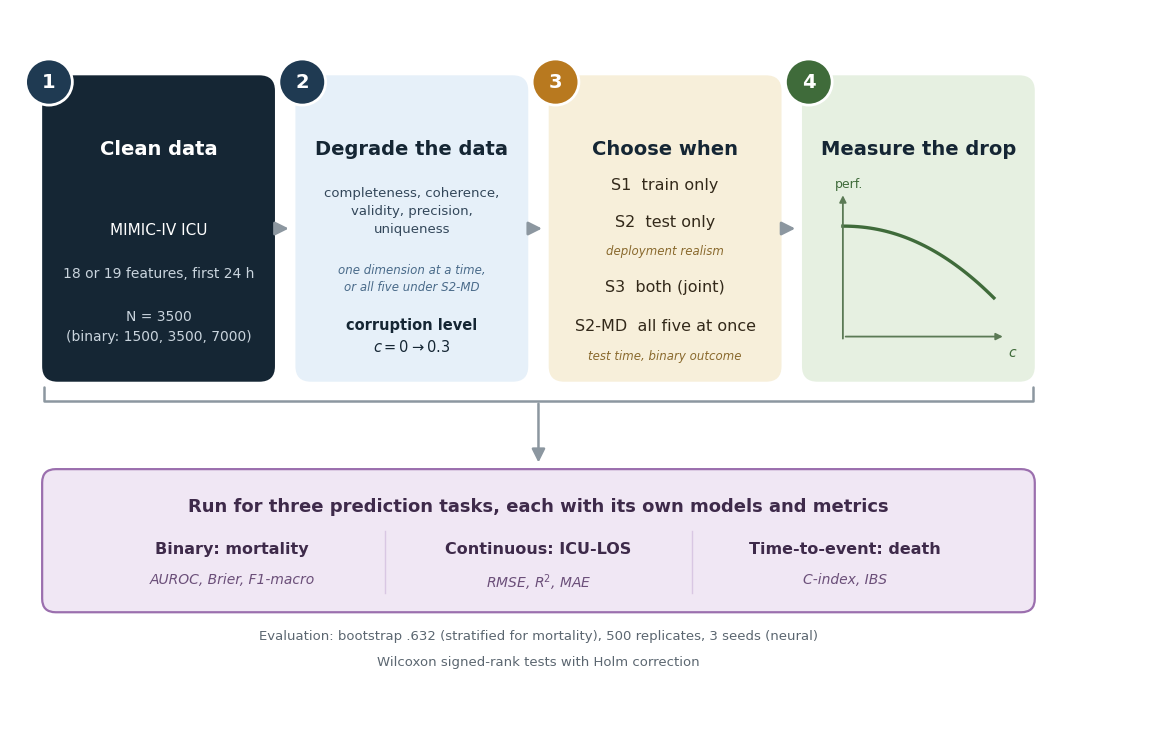

The script that saved this image:
# -*- coding: utf-8 -*-
"""
Figure 1: schematic four-step protocol overview.
Includes an automated post-render overlap check on every text object so
layout bugs are caught before the file is written, instead of relying on
hand-estimated coordinates.
"""

from pathlib import Path
from itertools import combinations
import numpy as np
import matplotlib.pyplot as plt
from matplotlib.patches import FancyBboxPatch, Circle, FancyArrowPatch

OUT_IMG = Path(r"C:\Users\IDRINO\Desktop\JAMIA_PAPER\img")
OUT_IMG.mkdir(parents=True, exist_ok=True)

plt.rcParams.update({"font.family": "DejaVu Sans"})

BOX_COLORS = ["#152634", "#E6F0F9", "#F7EFDA", "#E6F0E1"]
TEXT_COLORS = ["#FFFFFF", "#152634", "#152634", "#152634"]
BADGE_COLORS = ["#1F3A52", "#1F3A52", "#B8791F", "#3F6B3A"]
BAND_FILL = "#F0E7F4"
BAND_EDGE = "#9B6FAE"
BAND_INK = "#3E2A4A"
BAND_MUTED = "#6B4F79"
ARROW_COLOR = "#8C97A0"
MUTED = "#5B6670"

fig, ax = plt.subplots(figsize=(11.6, 7.6))
ax.set_xlim(0, 11.6)
ax.set_ylim(0, 7.6)
ax.axis("off")
fig.patch.set_facecolor("white")

box_w, box_h = 2.35, 3.15
xs = [0.35, 2.95, 5.55, 8.15]
y0 = 3.75

# box 2 is titled generically because scenario S2-MD, listed in box 3,
# degrades all five dimensions rather than one
titles = ["Clean data", "Degrade the data", "Choose when", "Measure the drop"]

text_objects = []  # (label, Text) for overlap checking

for i, x in enumerate(xs):
    box = FancyBboxPatch((x, y0), box_w, box_h,
                           boxstyle="round,pad=0.02,rounding_size=0.16",
                           linewidth=0, facecolor=BOX_COLORS[i], zorder=2)
    ax.add_patch(box)

    bx, by = x + 0.05, y0 + box_h - 0.05
    badge = Circle((bx, by), 0.24, facecolor=BADGE_COLORS[i], edgecolor="white",
                    linewidth=2, zorder=4)
    ax.add_patch(badge)
    ax.text(bx, by, str(i + 1), ha="center", va="center", fontsize=14,
            fontweight="bold", color="white", zorder=5)

    t = ax.text(x + box_w / 2, y0 + box_h - 0.65, titles[i], ha="center", va="top",
                fontsize=14, fontweight="bold", color=TEXT_COLORS[i], zorder=4,
                linespacing=1.3)
    text_objects.append((f"title{i}", t))

for x0, x1 in zip(xs[:-1], xs[1:]):
    arrow = FancyArrowPatch((x0 + box_w + 0.06, y0 + box_h / 2), (x1 - 0.06, y0 + box_h / 2),
                              arrowstyle="-|>", mutation_scale=20, linewidth=2.0,
                              color=ARROW_COLOR, zorder=3)
    ax.add_patch(arrow)

# ---- step 1 body ---------------------------------------------------------
x = xs[0]
t = ax.text(x + box_w / 2, y0 + 1.55, "MIMIC-IV ICU", ha="center", va="center",
            fontsize=11, color="white", zorder=4)
text_objects.append(("s1a", t))
t = ax.text(x + box_w / 2, y0 + 1.10, "18 or 19 features, first 24 h", ha="center", va="center",
            fontsize=10, color="#C9D4DD", zorder=4)
text_objects.append(("s1b", t))
# TODO(N-sweep): restore 'N = 1500 / 3500 / 7000' once continuous and time-to-event runs are complete
t = ax.text(x + box_w / 2, y0 + 0.55, "N = 3500\n(binary: 1500, 3500, 7000)", ha="center", va="center",
            fontsize=10, linespacing=1.5, color="#C9D4DD", zorder=4)
text_objects.append(("s1c", t))

# ---- step 2 body ---------------------------------------------------------
x = xs[1]
t = ax.text(x + box_w / 2, y0 + 1.75, "completeness, coherence,\nvalidity, precision,\nuniqueness",
            ha="center", va="center", fontsize=9.5, color="#33475A", zorder=4,
            linespacing=1.5)
text_objects.append(("s2a", t))
t = ax.text(x + box_w / 2, y0 + 1.05, "one dimension at a time,\nor all five under S2-MD",
            ha="center", va="center", fontsize=8.5, style="italic",
            color="#4A6B8A", zorder=4, linespacing=1.4)
text_objects.append(("s2c", t))
t = ax.text(x + box_w / 2, y0 + 0.45, "corruption level\n$c = 0 \\rightarrow 0.3$",
            ha="center", va="center", fontsize=10.5, fontweight="bold",
            color="#152634", zorder=4, linespacing=1.5)
text_objects.append(("s2b", t))

# ---- step 3 body ---------------------------------------------------------
x = xs[2]
t = ax.text(x + box_w / 2, y0 + 2.02, "S1  train only", ha="center", va="center",
            fontsize=11.5, color="#33291A", zorder=4)
text_objects.append(("s3a", t))
t = ax.text(x + box_w / 2, y0 + 1.64, "S2  test only", ha="center", va="center",
            fontsize=11.5, color="#33291A", zorder=4)
text_objects.append(("s3b", t))
t = ax.text(x + box_w / 2, y0 + 1.34, "deployment realism", ha="center", va="center",
            fontsize=8.5, style="italic", color="#8A6A2E", zorder=4)
text_objects.append(("s3c", t))
t = ax.text(x + box_w / 2, y0 + 0.96, "S3  both (joint)", ha="center", va="center",
            fontsize=11.5, color="#33291A", zorder=4)
text_objects.append(("s3d", t))
t = ax.text(x + box_w / 2, y0 + 0.55, "S2-MD  all five at once", ha="center",
            va="center", fontsize=11.5, color="#33291A", zorder=4)
text_objects.append(("s3e", t))
t = ax.text(x + box_w / 2, y0 + 0.24, "test time, binary outcome", ha="center",
            va="center", fontsize=8.5, style="italic", color="#8A6A2E", zorder=4)
text_objects.append(("s3f", t))

# ---- step 4 body: mini declining-performance chart -----------------------
x = xs[3]
cx0, cw = x + 0.40, box_w - 0.80
cy0, ch = y0 + 0.45, 1.15
xcurve = np.linspace(0, 1, 40)
ycurve = 1 - 0.65 * xcurve ** 2.1
ax.plot(cx0 + xcurve * cw, cy0 + ycurve * ch, color="#3F6B3A", lw=2.4, zorder=4)
ax.annotate("", xy=(cx0, cy0 + ch + 0.35), xytext=(cx0, cy0 - 0.05),
            arrowprops=dict(arrowstyle="-|>", color="#5B7A55", lw=1.3), zorder=4)
ax.annotate("", xy=(cx0 + cw + 0.12, cy0), xytext=(cx0, cy0),
            arrowprops=dict(arrowstyle="-|>", color="#5B7A55", lw=1.3), zorder=4)
t = ax.text(cx0 - 0.08, cy0 + ch + 0.37, "perf.", ha="left", va="bottom", fontsize=9,
            color="#3F6B3A", zorder=4)
text_objects.append(("s4a", t))
t = ax.text(cx0 + cw + 0.14, cy0 - 0.10, "$c$", ha="left", va="top", fontsize=10,
            style="italic", color="#3F6B3A", zorder=4)
text_objects.append(("s4b", t))

# ---- bracket under all four steps: the whole protocol is run per task -----
band_y0, band_h = 1.35, 1.45
BAND_W = xs[3] + box_w - 0.35                     # band aligned on the four steps
lx, rx = xs[0], xs[3] + box_w                       # span of the four steps
yb, tick = y0 - 0.22, 0.14
ax.plot([lx, lx, rx, rx], [yb + tick, yb, yb, yb + tick], color=ARROW_COLOR, lw=1.8,
        solid_capstyle="round", zorder=3)
mid = (lx + rx) / 2
ax.add_patch(FancyArrowPatch((mid, yb), (mid, band_y0 + band_h + 0.06), arrowstyle="-|>",
                             mutation_scale=20, linewidth=1.8, color=ARROW_COLOR, zorder=3))

# ---- bottom band: repeated for 3 tasks ------------------------------------
band = FancyBboxPatch((0.35, band_y0), BAND_W, band_h,
                        boxstyle="round,pad=0.02,rounding_size=0.14",
                        linewidth=1.6, edgecolor=BAND_EDGE, facecolor=BAND_FILL, zorder=2)
ax.add_patch(band)
t = ax.text(0.35 + BAND_W / 2, band_y0 + band_h - 0.28,
            "Run for three prediction tasks, each with its own models and metrics",
            ha="center", va="top", fontsize=13, fontweight="bold", color=BAND_INK, zorder=4)
text_objects.append(("banda", t))

tasks = [
    ("Binary: mortality", "AUROC, Brier, F1-macro"),
    ("Continuous: ICU-LOS", "RMSE, R$^2$, MAE"),
    ("Time-to-event: death", "C-index, IBS"),
]
task_xs = [0.35 + BAND_W * frac for frac in (0.19, 0.5, 0.81)]
for j, ((title, metric), tx) in enumerate(zip(tasks, task_xs)):
    t = ax.text(tx, band_y0 + band_h - 0.74, title, ha="center", va="top", fontsize=11.5,
                fontweight="bold", color=BAND_INK, zorder=4)
    text_objects.append((f"task{j}a", t))
    t = ax.text(tx, band_y0 + band_h - 1.06, metric, ha="center", va="top", fontsize=10,
                style="italic", color=BAND_MUTED, zorder=4)
    text_objects.append((f"task{j}b", t))

for frac in (0.345, 0.655):   # light dividers between the three tasks
    ax.plot([0.35 + BAND_W * frac] * 2, [band_y0 + 0.18, band_y0 + band_h - 0.62],
            color="#D9C7E3", lw=1.0, zorder=3)

# ---- footer ---------------------------------------------------------------
t = ax.text(0.35 + BAND_W / 2, band_y0 - 0.20,
            "Evaluation: bootstrap .632 (stratified for mortality), 500 replicates, 3 seeds (neural)",
            ha="center", va="top", fontsize=9.5, color=MUTED, zorder=4)
text_objects.append(("foot1", t))
t = ax.text(0.35 + BAND_W / 2, band_y0 - 0.48,
            "Wilcoxon signed-rank tests with Holm correction",
            ha="center", va="top", fontsize=9.5, color=MUTED, zorder=4)
text_objects.append(("foot2", t))

plt.tight_layout()

# ---- automated overlap check (within-box groups only; skip pairs known to
# sit in different boxes / bands, since those never collide by construction) --
fig.canvas.draw()
renderer = fig.canvas.get_renderer()
boxes = {}
for label, t in text_objects:
    bb = t.get_window_extent(renderer=renderer)
    boxes[label] = bb

GROUPS = {
    "step1": ["title0", "s1a", "s1b", "s1c"],
    "step2": ["title1", "s2a", "s2b", "s2c"],
    "step3": ["title2", "s3a", "s3b", "s3c", "s3d", "s3e", "s3f"],
    "step4": ["title3", "s4a", "s4b"],
    "band": ["banda"] + [f"task{j}{ab}" for j in range(3) for ab in "ab"],
    "footer": ["foot1", "foot2"],
}

overlaps_found = []
for gname, labels in GROUPS.items():
    for a, b in combinations(labels, 2):
        if boxes[a].overlaps(boxes[b]):
            overlaps_found.append((gname, a, b))

if overlaps_found:
    print("OVERLAP CHECK FAILED:")
    for gname, a, b in overlaps_found:
        print(f"  [{gname}] {a} overlaps {b}")
else:
    print("Overlap check passed: no text collisions detected.")

for letter, xpos in zip("ABCD", [None]):
    pass

for ext in ("pdf", "png"):
    plt.savefig(OUT_IMG / f"figure1_protocol.{ext}", dpi=220, bbox_inches="tight",
                facecolor="white")
print(f"Figure saved : {OUT_IMG / 'figure1_protocol.pdf'}")
plt.close(fig)
